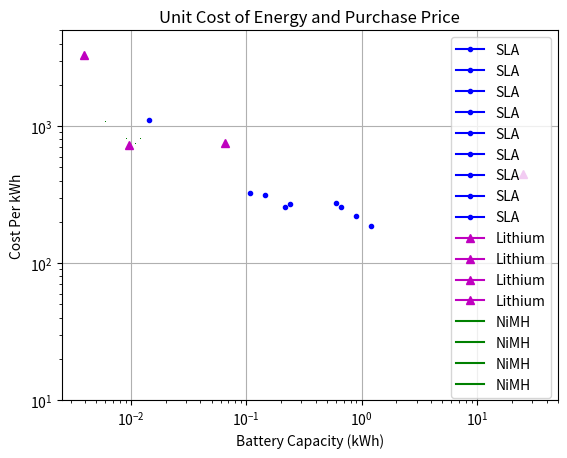

Reproduce this figure in Python.
import matplotlib.pyplot as plt   # version 1.0.1
import numpy as np                # version 1.5.1

#from __future__ import division

def addEntry(key, chem, cost, energy):
    dict[key] = {}
    dict[key]['chem'] = chem
    dict[key]['cost'] = cost
    dict[key]['energy'] = energy
    dict[key]['cpkWh'] = dict[key]['cost'] / dict[key]['energy']

dict = {}

addEntry(1, chem='SLA',  cost = 165, energy = 0.6)
addEntry(2, chem='SLA',  cost = 64.6, energy = 0.24)
addEntry(3, chem='SLA',  cost = 34.85, energy = 0.108)
addEntry(4, chem='SLA',  cost = 16, energy = 0.0144)
addEntry(5, chem='SLA',  cost = 45.55, energy = 0.144)
addEntry(6, chem='SLA',  cost = 55.65, energy = 0.216)
addEntry(7, chem='SLA',  cost = 225, energy = 1.2)
addEntry(8, chem='SLA',  cost = 170, energy = .66)
addEntry(9, chem='SLA',  cost = 198, energy = .9)
#addEntry('Kerc=colormap[m]osene',    cost = 1.20, energy = 45/3.6)
addEntry(10, chem='Lithium', cost = 13, energy = 0.0039)
addEntry(11, chem='Lithium', cost = 7, energy = 0.00962)
addEntry(12, chem='Lithium', cost = 50, energy = 0.066)
addEntry(13, chem='Lithium', cost = 11250, energy = 25)
addEntry(14, chem='NiMH', cost = 6.45,  energy = 0.006)
addEntry(15, chem='NiMH', cost = 9.6,  energy = 0.012)
addEntry(16, chem='NiMH', cost = 7.3,  energy = 0.009)
addEntry(17, chem='NiMH', cost = 8,  energy = 0.0108)
#addEntry('SharedSolar', cost = 1.0,  energy = 0.2)
#addEntry('Advanced LA',   cost = 16,   energy = 16/0.2)

fig = plt.figure()
axes = fig.add_subplot(111)

colormap = ['b','g','r','c','m','y','k','brown', 'deeppink','darkslateblue','dimgray','indigo','lightseagreen']
mkr = ['.',',','o','v','^','<','>','1','2','3','4','s','p','*','h','H','+','x','D','d','|','_']
for key in dict.keys():
    axes.loglog(dict[key]['energy'], dict[key]['cpkWh'], c=colormap[len(dict[key]['chem'])-3], marker=mkr[len(dict[key]['chem'])-3], label=str(dict[key]['chem']))
    #axes.text(dict[key]['cost'], dict[key]['cpkWh'], key)
#axes.legend(('SLA', 'Lithium', 'NiMH'))
axes.legend(loc=0)

'''
from matplotlib.patches import Rectangle

rect = Rectangle((1, 1), 4, 5, facecolor="#dddddd")
axes.add_artist(rect)
#rect.set_clip_box(axes.bbox)
axes.text(1.3,2,'Shared Solar')
'''

plt.xlim((-10,50))
plt.ylim((10,5000))

plt.title('Unit Cost of Energy and Purchase Price')
plt.xlabel('Battery Capacity (kWh)')
plt.ylabel('Cost Per kWh')

plt.grid()
plt.savefig('costVsCapacity.pdf')
plt.show()

plt.close()
